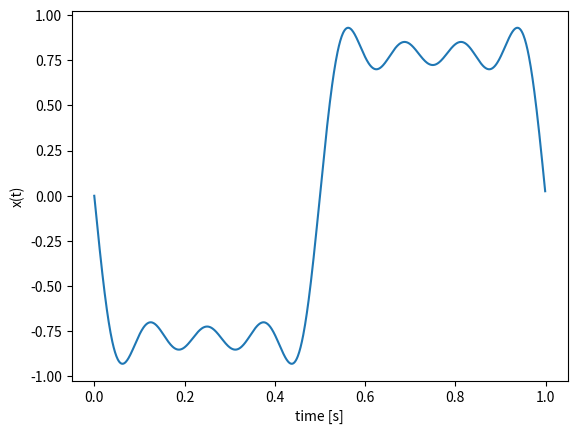

Reproduce this figure in Python.
import numpy as np
import matplotlib.pyplot as plt 


Fs = 1000
f0 = 1
t = np.arange(0, 1, 1/Fs)

L = 8
a = np.array([0, 1, 0, 1/3, 0, 1/5, 0, 1/7, 0])
phi = (np.pi/2)*np.ones(8)

x = np.zeros(len(t))
for l in range(L):
    x += a[l]*np.cos(2*np.pi*l*f0*t+phi[l])

plt.plot(t, x)
plt.xlabel("time [s]")
plt.ylabel("x(t)")
plt.show()